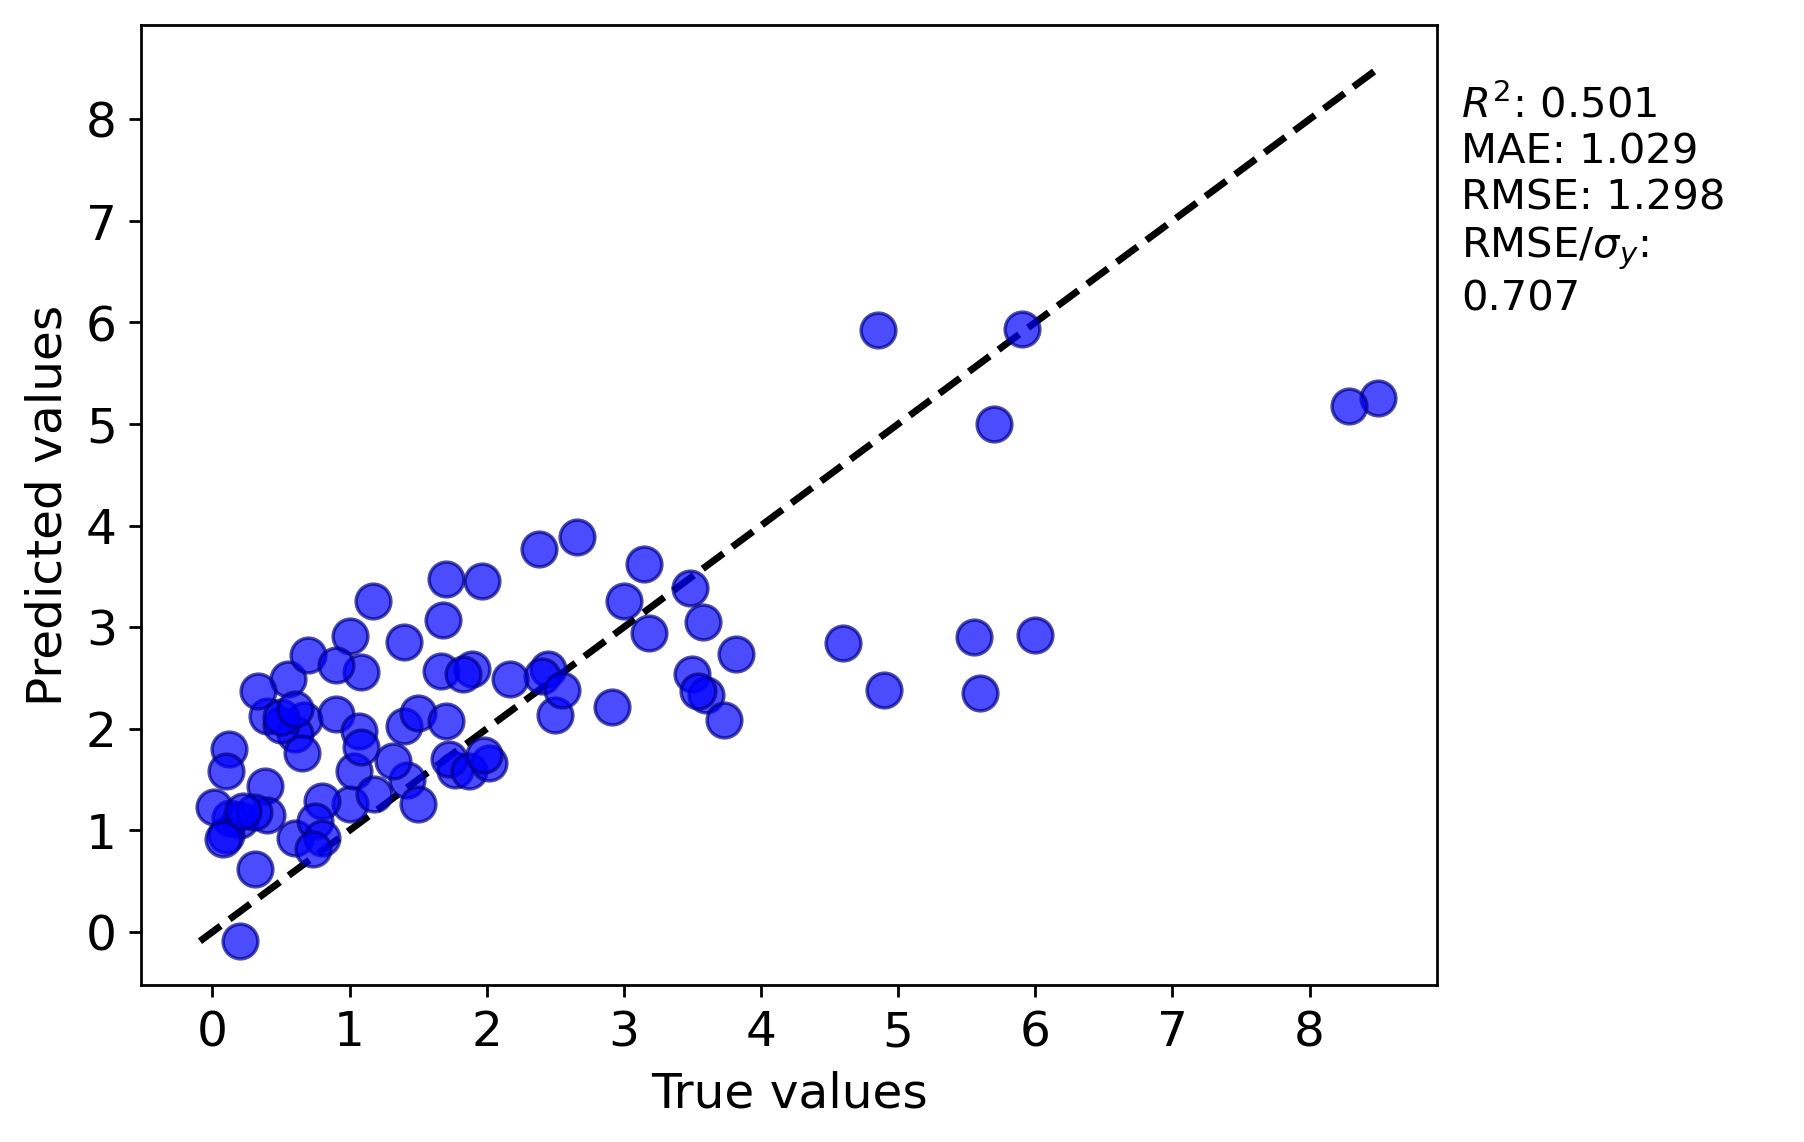

Data behind this chart, as committed beside it:
y true, y pred
2.45, 2.593
1.77, 1.597
0.67, 2.082
2.66, 3.884
1.962, 3.452
6.0, 2.927
1.0, 1.26
5.7, 5.002
0.6, 0.9275
0.13, 1.117
4.85, 5.923
0.2, 1.101
1.68, 3.069
0.9, 2.143
3.5, 2.537
0.55, 2.485
1.4, 2.023
2.91, 2.219
1.7, 3.477
0.6, 1.944
0.4, 2.128
1.42, 1.493
0.1, 0.9578
2.5, 2.14
3.6, 2.335
3.54, 2.375
1.315, 1.681
0.8, 1.286
5.55, 2.9
2.4, 2.518
3.184, 2.946
8.5, 5.257
0.7, 2.73
1.0, 2.912
5.6, 2.354
1.086, 2.556
2.55, 2.378
1.4, 2.854
1.07, 1.983
3.48, 3.384
0.38, 1.439
0.5, 2.042
0.12, 1.802
0.5, 2.112
0.2, -0.09104
0.31, 0.6204
1.67, 2.569
1.5, 2.156
0.65, 1.764
0.4, 1.148
4.9, 2.382
5.9, 5.939
0.75, 1.09
8.29, 5.173
0.8, 0.9212
3.82, 2.733
0.009, 1.232
1.7, 2.078
0.3, 1.177
1.727, 1.703
... 24 more rows
